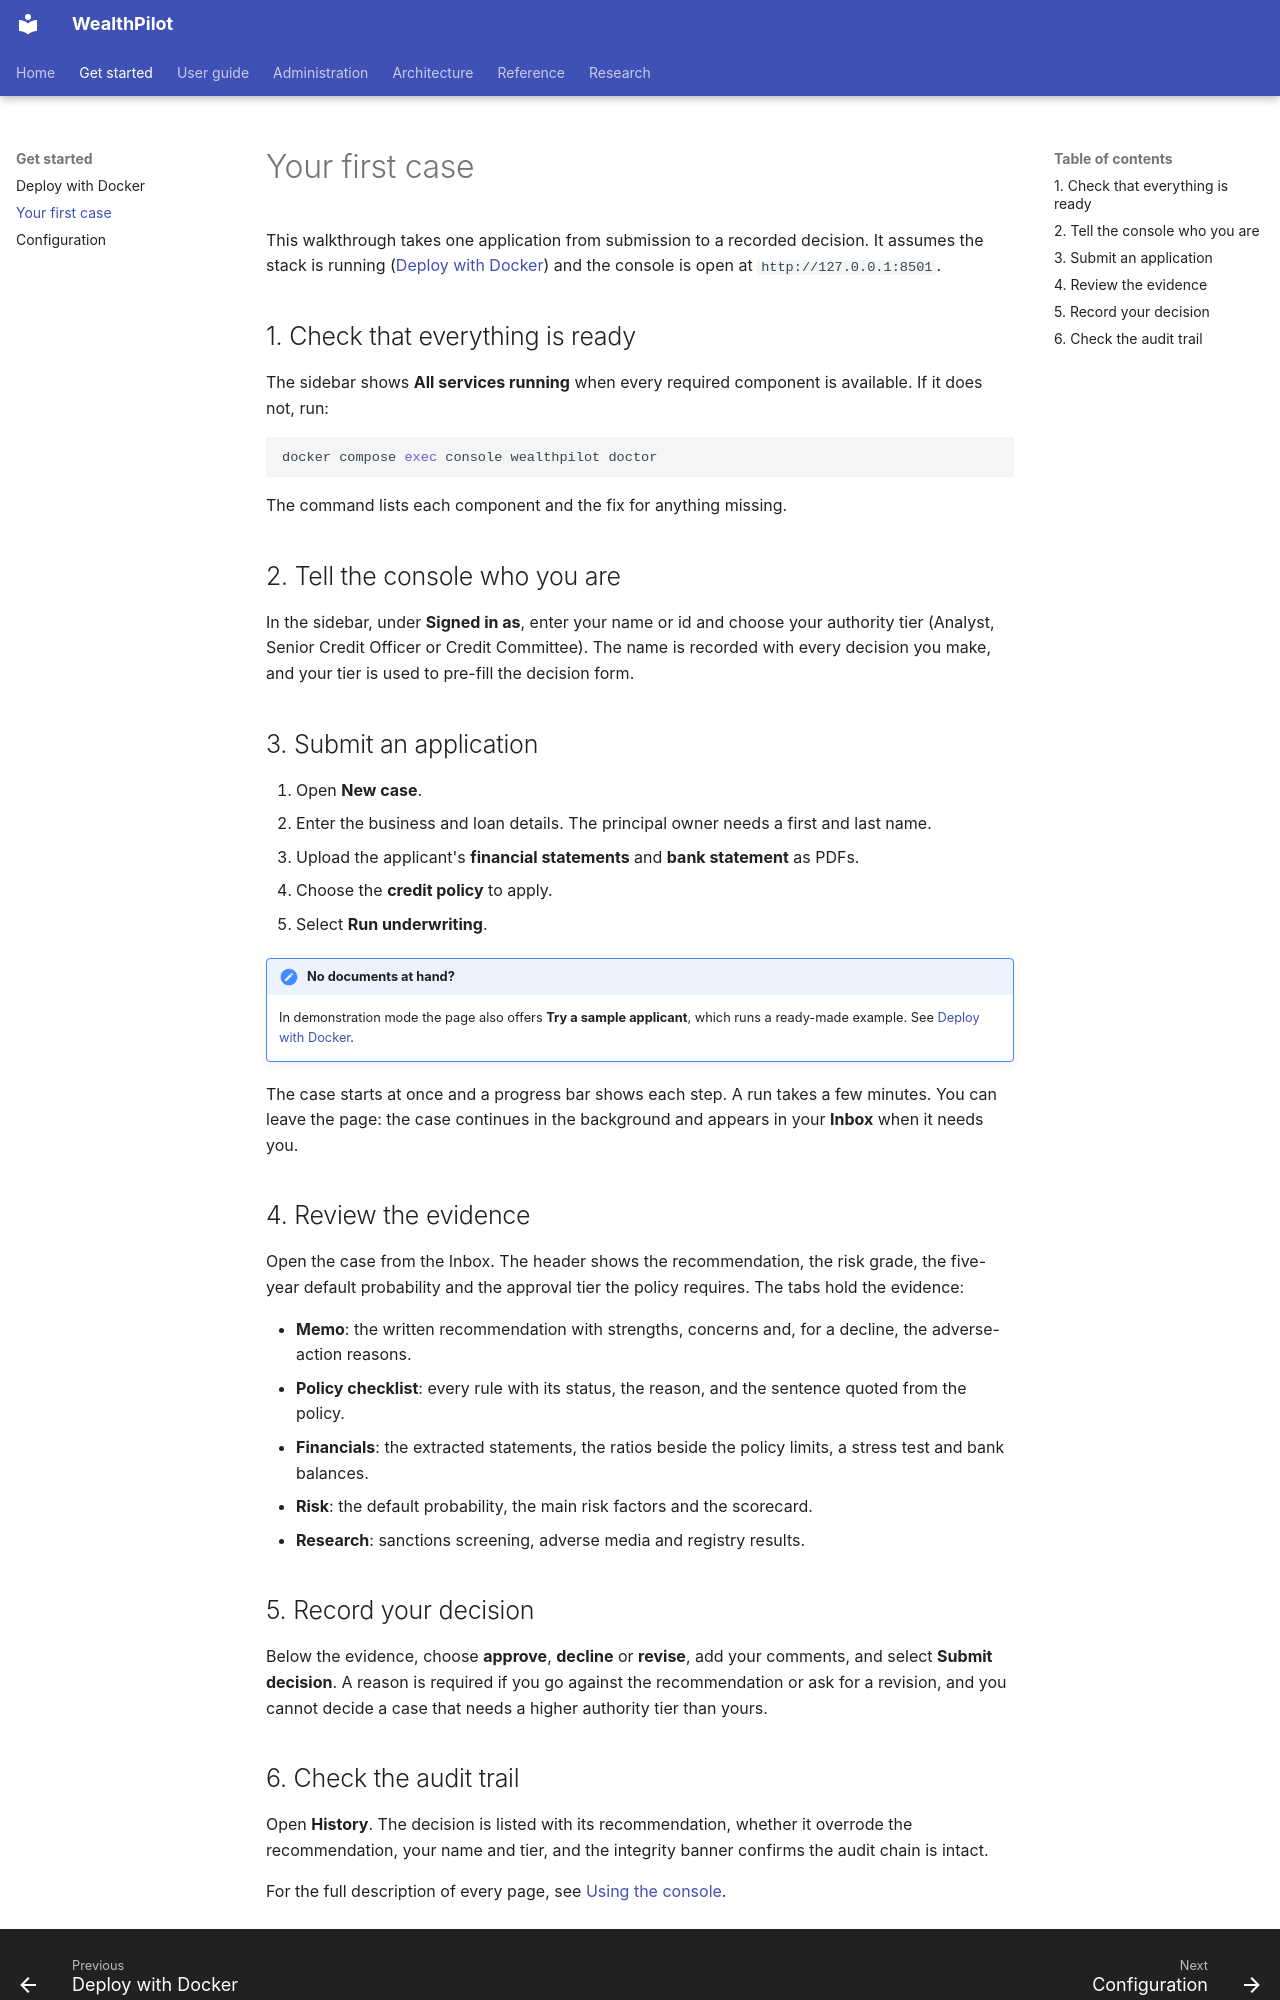

repository: bhanuponguru/WealthPilot · page: get-started/first-case/index.html · generator: mkdocs

# Your first case

This walkthrough takes one application from submission to a recorded decision. It assumes the stack is running ([Deploy with Docker](deploy.md)) and the console is open at
`http://127.0.0.1:8501`.

## 1. Check that everything is ready

The sidebar shows **All services running** when every required component is available. If it does not, run:

```bash
docker compose exec console wealthpilot doctor
```

The command lists each component and the fix for anything missing.

## 2. Tell the console who you are

In the sidebar, under **Signed in as**, enter your name or id and choose your authority tier (Analyst, Senior Credit Officer or Credit Committee). The name is recorded with every decision you
make, and your tier is used to pre-fill the decision form.

## 3. Submit an application

1. Open **New case**.
2. Enter the business and loan details. The principal owner needs a first and last name.
3. Upload the applicant's **financial statements** and **bank statement** as PDFs.
4. Choose the **credit policy** to apply.
5. Select **Run underwriting**.

!!! note "No documents at hand?"
    In demonstration mode the page also offers **Try a sample applicant**, which runs a ready-made example. See [Deploy with Docker](deploy.md#demonstration-mode).

The case starts at once and a progress bar shows each step. A run takes a few minutes. You can leave the page: the case continues in the background and appears in your **Inbox** when it needs you.

## 4. Review the evidence

Open the case from the Inbox. The header shows the recommendation, the risk grade, the five-year default probability and the approval tier the policy requires. The tabs hold the evidence:

* **Memo**: the written recommendation with strengths, concerns and, for a decline, the adverse-action reasons.
* **Policy checklist**: every rule with its status, the reason, and the sentence quoted from the policy.
* **Financials**: the extracted statements, the ratios beside the policy limits, a stress test and bank balances.
* **Risk**: the default probability, the main risk factors and the scorecard.
* **Research**: sanctions screening, adverse media and registry results.

## 5. Record your decision

Below the evidence, choose **approve**, **decline** or **revise**, add your comments, and select **Submit decision**. A reason is required if you go against the recommendation or ask for a revision, and you cannot decide a
case that needs a higher authority tier than yours.
